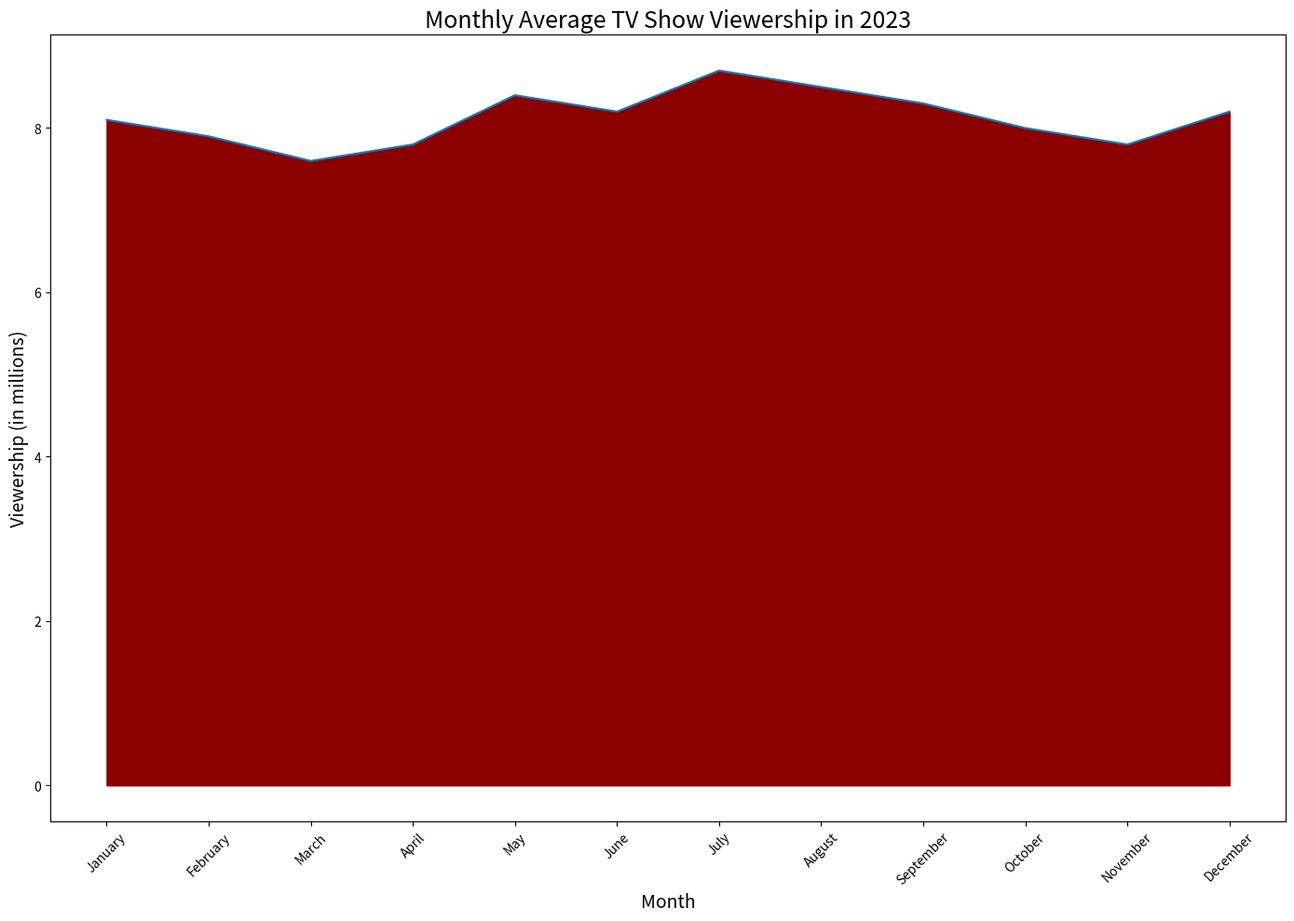

Source code (Python):

import pandas as pd
import seaborn as sns
import matplotlib.pyplot as plt

# Data
data = {
    'Month': ['January', 'February', 'March', 'April', 'May', 'June', 'July', 'August', 'September', 'October', 'November', 'December'],
    'Viewership': [8.1, 7.9, 7.6, 7.8, 8.4, 8.2, 8.7, 8.5, 8.3, 8.0, 7.8, 8.2]
}
df = pd.DataFrame(data)

# Set the figure size
plt.figure(figsize=(14, 10))

# Create an area chart
sns.lineplot(data=df, x='Month', y='Viewership', sort=False, lw=1.5)
plt.fill_between(df.Month, df.Viewership, color="#8B0000")

# Assign annotation
plt.text(df.Month[df.Viewership.idxmax()], df.Viewership.max(), 'Peak\nViewership', horizontalalignment='center', verticalalignment='bottom', fontsize=12, color='white')

# Customize the plot with title, labels, and limit
plt.title('Monthly Average TV Show Viewership in 2023', fontsize=18)
plt.xlabel('Month', fontsize=14)
plt.ylabel('Viewership (in millions)', fontsize=14)

# Customize x-axis
plt.xticks(rotation=45)

# Show the plot
plt.tight_layout()
plt.show()
